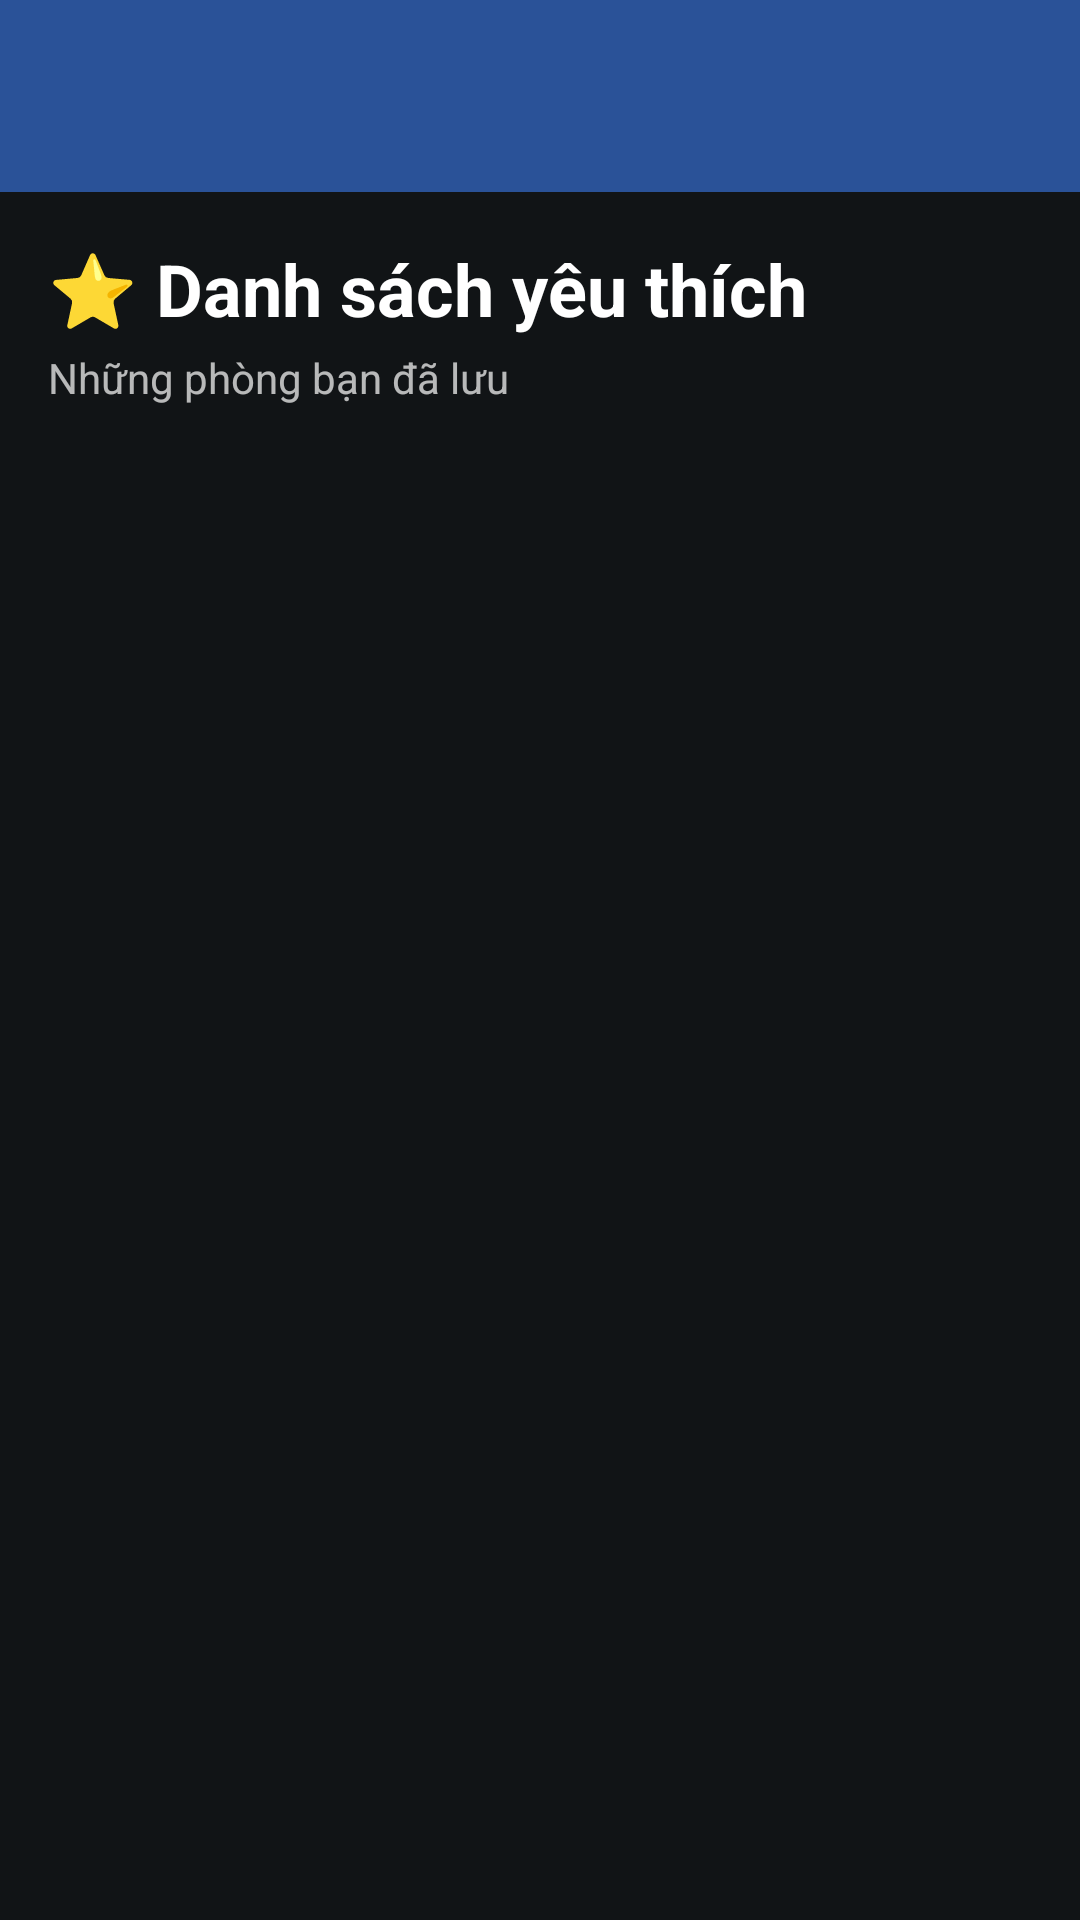

Write the Android layout XML for this screen, with the resource values it uses.
<!-- AndroidManifest.xml: application theme Theme.Hotel_Booking -->
<!-- res/layout/activity_favorites.xml -->
<?xml version="1.0" encoding="utf-8"?>
<androidx.constraintlayout.widget.ConstraintLayout xmlns:android="http://schemas.android.com/apk/res/android"
    xmlns:app="http://schemas.android.com/apk/res-auto"
    android:layout_width="match_parent"
    android:layout_height="match_parent"
    android:background="#111416">

    
    <com.google.android.material.appbar.MaterialToolbar
        android:id="@+id/topAppBar"
        android:layout_width="0dp"
        android:layout_height="?attr/actionBarSize"
        android:background="@drawable/bg_toolbar_gradient"
        android:title="Phòng yêu thích"
        android:titleTextColor="@android:color/white"
        app:layout_constraintEnd_toEndOf="parent"
        app:layout_constraintStart_toStartOf="parent"
        app:layout_constraintTop_toTopOf="parent"
        app:navigationIcon="@drawable/ic_arrow_back"
        app:navigationIconTint="@android:color/white" />

    
    <TextView
        android:id="@+id/tvTitle"
        android:layout_width="wrap_content"
        android:layout_height="wrap_content"
        android:layout_marginStart="16dp"
        android:layout_marginTop="16dp"
        android:text="⭐ Danh sách yêu thích"
        android:textColor="@android:color/white"
        android:textSize="24sp"
        android:textStyle="bold"
        app:layout_constraintStart_toStartOf="parent"
        app:layout_constraintTop_toBottomOf="@id/topAppBar" />

    <TextView
        android:id="@+id/tvSubtitle"
        android:layout_width="wrap_content"
        android:layout_height="wrap_content"
        android:layout_marginTop="4dp"
        android:text="Những phòng bạn đã lưu"
        android:textColor="#B3FFFFFF"
        android:textSize="14sp"
        app:layout_constraintStart_toStartOf="@id/tvTitle"
        app:layout_constraintTop_toBottomOf="@id/tvTitle" />

    
    <LinearLayout
        android:id="@+id/emptyLayout"
        android:layout_width="0dp"
        android:layout_height="0dp"
        android:gravity="center"
        android:orientation="vertical"
        android:padding="32dp"
        android:visibility="gone"
        app:layout_constraintBottom_toBottomOf="parent"
        app:layout_constraintEnd_toEndOf="parent"
        app:layout_constraintStart_toStartOf="parent"
        app:layout_constraintTop_toBottomOf="@id/tvSubtitle">

        <TextView
            android:layout_width="wrap_content"
            android:layout_height="wrap_content"
            android:text="⭐"
            android:textSize="64sp" />

        <TextView
            android:id="@+id/tvEmptyMessage"
            android:layout_width="wrap_content"
            android:layout_height="wrap_content"
            android:layout_marginTop="16dp"
            android:gravity="center"
            android:text="Chưa có phòng yêu thích"
            android:textColor="@android:color/white"
            android:textSize="20sp"
            android:textStyle="bold" />

        <TextView
            android:layout_width="wrap_content"
            android:layout_height="wrap_content"
            android:layout_marginTop="8dp"
            android:gravity="center"
            android:text="Hãy thêm phòng vào danh sách\nyêu thích để xem ở đây!"
            android:textColor="#B3FFFFFF"
            android:textSize="14sp" />
    </LinearLayout>

    
    <androidx.recyclerview.widget.RecyclerView
        android:id="@+id/recyclerView"
        android:layout_width="0dp"
        android:layout_height="0dp"
        android:layout_marginTop="16dp"
        android:clipToPadding="false"
        android:padding="12dp"
        app:layout_constraintBottom_toBottomOf="parent"
        app:layout_constraintEnd_toEndOf="parent"
        app:layout_constraintStart_toStartOf="parent"
        app:layout_constraintTop_toBottomOf="@id/tvSubtitle" />

</androidx.constraintlayout.widget.ConstraintLayout>
<!-- resources referenced by this layout -->
<resources>
  <!-- drawable bg_toolbar_gradient (drawable) -->
  <?xml version="1.0" encoding="utf-8"?>
  <shape xmlns:android="http://schemas.android.com/apk/res/android">
      <gradient
          android:angle="270"
          android:startColor="@color/brand_end"
          android:endColor="@color/brand_end"/>
  </shape>
  <style name="Theme.Hotel_Booking" parent="Base.Theme.Hotel_Booking" />
  <color name="brand_end">#2A5298</color>
  <style name="Base.Theme.Hotel_Booking" parent="Theme.Material3.DayNight.NoActionBar">
          
          
          <item name="android:statusBarColor">@color/brand_end</item>
          <item name="android:windowLightStatusBar">false</item>
  
      </style>
</resources>
